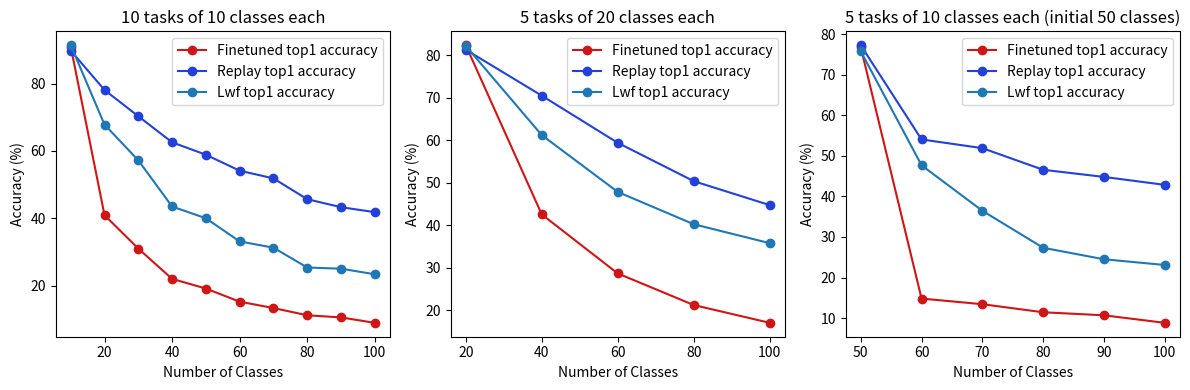

Generate this figure with matplotlib: (Note: this script raises an exception after producing the figure.)
import matplotlib.pyplot as plt


# Data from logs 
number_of_classes_init_10_incr_10 = [10, 20, 30, 40, 50, 60, 70, 80, 90, 100]
number_of_classes_init_20_incr_20 = [20, 40, 60, 80, 100]
number_of_classes_init_50_incr_10 = [50, 60, 70, 80, 90, 100]
# finetuned model
accuracy_init_10_incr_10 = [91.0, 40.9, 30.97, 21.98, 19.1, 15.2, 13.31, 11.16, 10.52, 8.91]
top1_init_20_incr_20 = [82.3, 42.55, 28.68, 21.26, 17.08]
top1_init_50_incr_10 = [76.88, 14.8, 13.41, 11.42, 10.67, 8.81]
# top5_accuracy_init_10_incr_10 = [99.5, 74.85, 59.93, 50.98, 43.38, 35.8, 29.11, 28.54, 24.52, 19.87]
# top5_init_20_incr_20 = [97.0, 58.3, 47.33, 37.51, 28.45]
# top5_init_50_incr_10 = [94.62, 38.75, 27.36, 27.04, 23.93, 19.43]
# replay model
rep_top1_init_10_incr_10 = [89.8, 78.1, 70.3, 62.55, 58.86, 54.12, 51.83, 45.65, 43.27, 41.8]
rep_top1_init_20_incr_20 = [81.25, 70.45, 59.37, 50.36, 44.73]
rep_top1_init_50_incr_10 = [77.34, 54.08, 51.93, 46.59, 44.83, 42.87]
# rep_top5_init_10_incr_10 = [99.3, 96.2, 92.23, 88.72, 85.54, 82.43, 80.31, 77.62, 75.04, 73.09]
# rep_top5_init_20_incr_20 = [96.95, 93.32, 87.05, 81.6, 77.1]
# rep_top5_init_50_incr_10 = [94.6, 83.88, 81.94, 78.39, 76.16, 73.79]

# onother model
lwf_10_10 = [91.4, 67.8, 57.2, 43.48, 39.98, 33.1, 31.24, 25.35, 25.0, 23.34]
lwf_20_20 = [82.15, 61.18, 47.83, 40.24, 35.79]
lwf_50_10 = [75.86, 47.7, 36.47, 27.34, 24.5, 23.09]

# Plot accuracy curves
fig, axes = plt.subplots(1, 3, figsize=(12, 4))
# axes[0].plot(number_of_classes_init_10_incr_10, top5_accuracy_init_10_incr_10, 'o--', label='Finetuned top5 accuracy', color="#870C0C")
# axes[0].plot(number_of_classes_init_10_incr_10, rep_top5_init_10_incr_10, 'o--', label='Replay top5 accuracy', color="#02198D")
axes[0].plot(number_of_classes_init_10_incr_10, accuracy_init_10_incr_10, 'o-', label='Finetuned top1 accuracy', color="#CE1616" )
axes[0].plot(number_of_classes_init_10_incr_10, rep_top1_init_10_incr_10, 'o-', label='Replay top1 accuracy', color="#2341D7" )
axes[0].plot(number_of_classes_init_10_incr_10, lwf_10_10, 'o-', label='Lwf top1 accuracy', color="#1f77b4" )
axes[0].set_xlabel('Number of Classes')
axes[0].set_ylabel('Accuracy (%)')
axes[0].legend()
axes[0].set_title('10 tasks of 10 classes each')


# axes[1].plot(number_of_classes_init_20_incr_20, top5_init_20_incr_20, 'o--', label='Finetuned top5 accuracy', color="#870C0C")
# axes[1].plot(number_of_classes_init_20_incr_20, rep_top5_init_20_incr_20, 'o--', label='Replay top5 accuracy', color="#02198D")
axes[1].plot(number_of_classes_init_20_incr_20, top1_init_20_incr_20, 'o-', label='Finetuned top1 accuracy', color="#CE1616")
axes[1].plot(number_of_classes_init_20_incr_20, rep_top1_init_20_incr_20, 'o-', label='Replay top1 accuracy', color="#2341D7" )
axes[1].plot(number_of_classes_init_20_incr_20, lwf_20_20, 'o-', label='Lwf top1 accuracy', color="#1f77b4" )
axes[1].set_xlabel('Number of Classes')
axes[1].set_ylabel('Accuracy (%)')
axes[1].legend()
axes[1].set_title('5 tasks of 20 classes each')

# axes[2].plot(number_of_classes_init_50_incr_10, top5_init_50_incr_10, 'o--', label='Finetuned top5 accuracy', color="#870C0C")
# axes[2].plot(number_of_classes_init_50_incr_10, rep_top5_init_50_incr_10, 'o--', label='Replay top5 accuracy', color="#02198D")
axes[2].plot(number_of_classes_init_50_incr_10, top1_init_50_incr_10, 'o-', label='Finetuned top1 accuracy', color="#CE1616")
axes[2].plot(number_of_classes_init_50_incr_10, rep_top1_init_50_incr_10, 'o-', label='Replay top1 accuracy', color="#2341D7" )
axes[2].plot(number_of_classes_init_50_incr_10, lwf_50_10, 'o-', label='Lwf top1 accuracy', color="#1f77b4" )
axes[2].set_xlabel('Number of Classes')
axes[2].set_ylabel('Accuracy (%)')
axes[2].legend()
axes[2].set_title('5 tasks of 10 classes each (initial 50 classes)')

plt.tight_layout()
# plt.show()
plt.savefig("resources/cl_models.png")       # PNG image
plt.close()